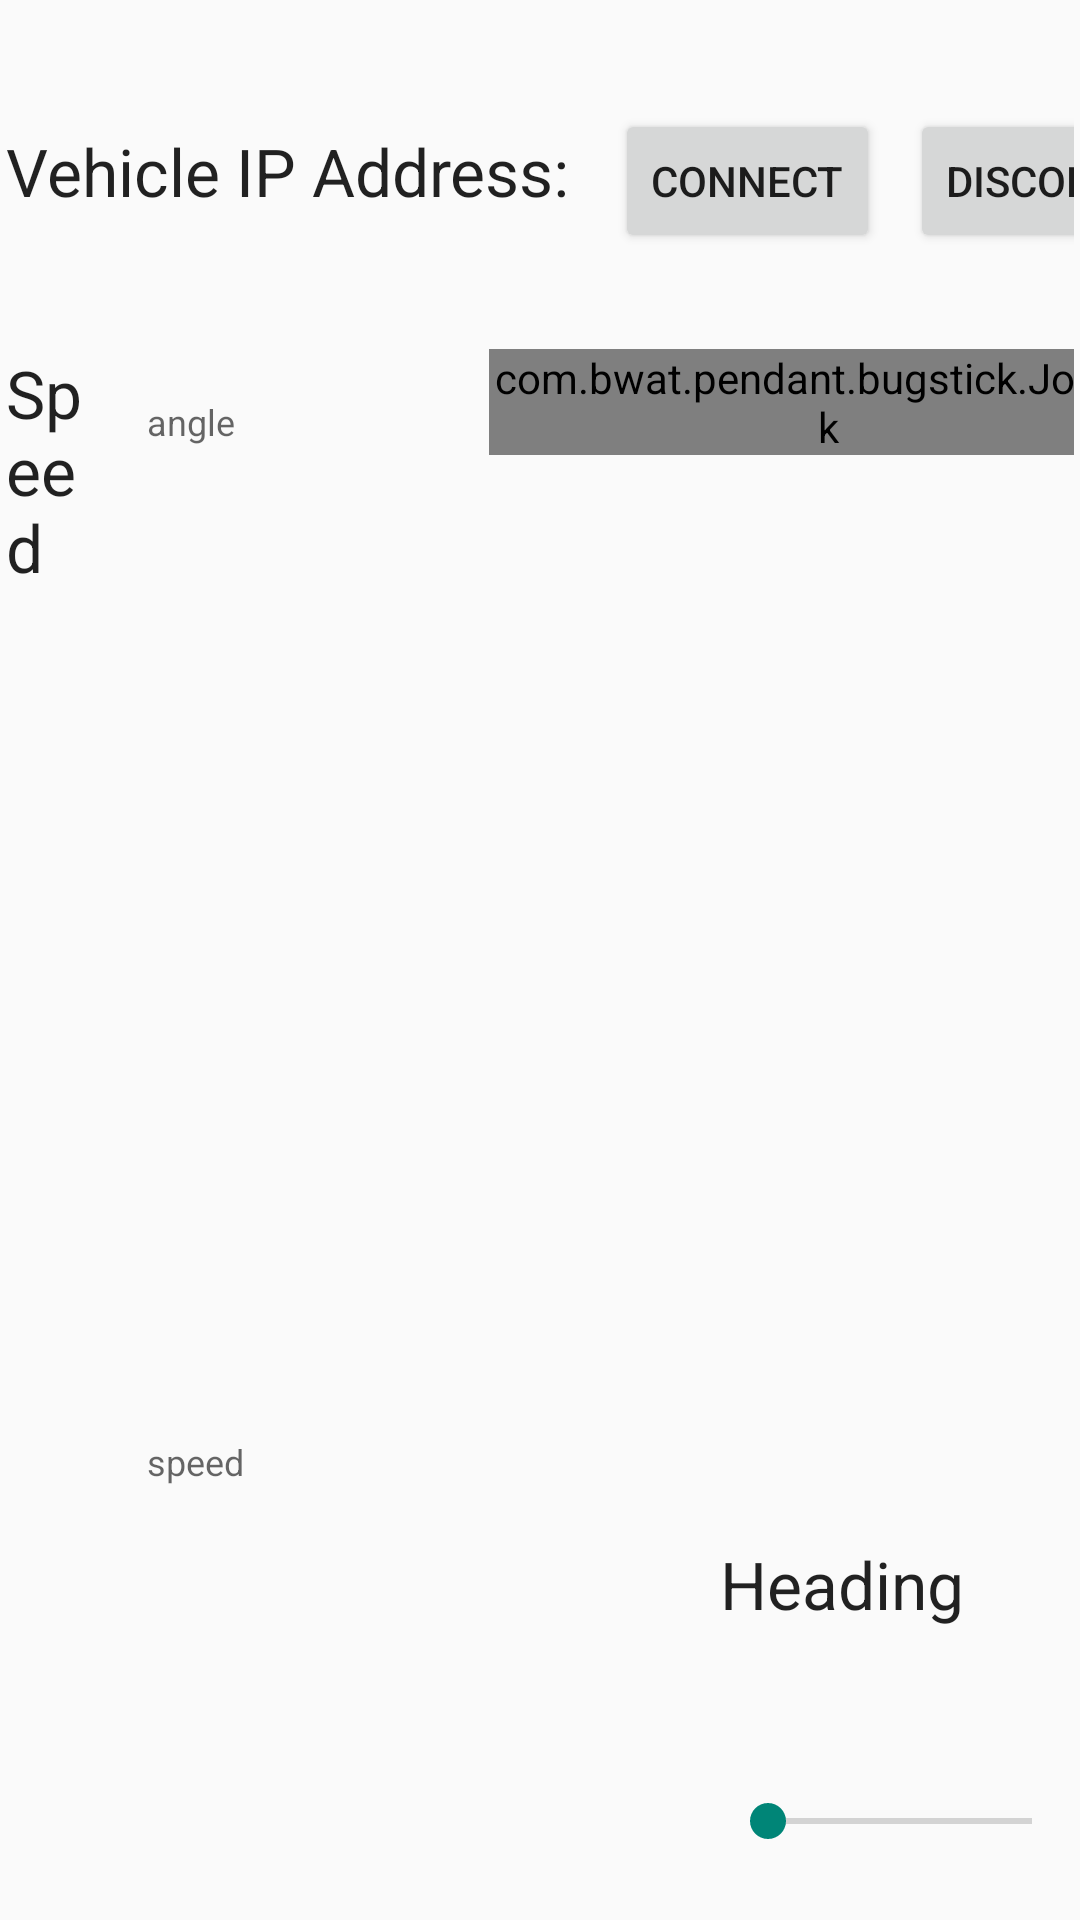

Android layout source for this screen:
<!-- AndroidManifest.xml: application theme Theme.BWAT -->
<!-- res/layout/fragment_home.xml -->
<?xml version="1.0" encoding="utf-8"?>
<LinearLayout xmlns:android="http://schemas.android.com/apk/res/android"
    xmlns:app="http://schemas.android.com/apk/res-auto"
    android:orientation="vertical"
    android:layout_width="match_parent"
    android:layout_height="match_parent"
    android:weightSum="4"
    android:layout_margin="2dp">

    <LinearLayout
        android:layout_width="fill_parent"
        android:layout_height="0dip"
        android:layout_weight="0.7"
        android:orientation="vertical"
        android:layout_margin="2dp">

        <LinearLayout
            android:orientation="horizontal"
            android:layout_width="match_parent"
            android:layout_height="wrap_content"
            android:layout_gravity="center_horizontal">

            <TextView
                android:layout_width="wrap_content"
                android:layout_height="wrap_content"
                android:textAppearance="?android:attr/textAppearanceLarge"
                android:text="Vehicle IP Address: " />

            <MultiAutoCompleteTextView
                android:id="@+id/ipAddress"
                android:layout_width="wrap_content"
                android:layout_height="wrap_content"
                android:layout_weight="1"
                android:hint="IP Address" />


            <Button
                android:layout_width="wrap_content"
                android:layout_height="wrap_content"
                android:id="@+id/connectButton"
                android:layout_marginLeft="10dp"
                android:text="Connect" />

            <Button
                android:layout_width="wrap_content"
                android:layout_height="wrap_content"
                android:id="@+id/disconnectButton"
                android:layout_marginLeft="10dp"
                android:text="disconnect" />
        </LinearLayout>


        <TextView
            android:layout_width="wrap_content"
            android:layout_height="wrap_content"
            android:id="@+id/connectStatus"
            android:textAppearance="?android:attr/textAppearanceLarge"
            android:layout_gravity="center_horizontal"
            android:text="@string/status_start"
            android:visibility="gone" />
    </LinearLayout>

    <LinearLayout
        android:layout_width="match_parent"
        android:layout_height="0dp"
        android:orientation="horizontal"
        android:weightSum="4"
        android:layout_weight="2.5"
        android:layout_margin="2dp">

        <LinearLayout
            android:layout_weight="1"
            android:layout_width="100dp"
            android:layout_height="fill_parent"
            android:orientation="vertical">

            <TextView
                android:layout_width="wrap_content"
                android:layout_height="wrap_content"
                android:textAppearance="?android:textAppearanceLarge"
                android:text="Speed"
                android:id="@+id/updateSpeed" />

            <SeekBar
                android:layout_width="300dp"
                android:layout_height="fill_parent"
                android:id="@+id/seekSpeed"
                android:rotation="270"
                android:layout_gravity="fill_vertical"
                android:indeterminate="false" />


        </LinearLayout>

        <View
            android:layout_width="0dp"
            android:layout_height="0dp"
            android:layout_weight="1" />


        
        <LinearLayout
            android:layout_width="0dp"
            android:layout_height="0dp"
            android:orientation="vertical"
            android:layout_weight="0"
            android:visibility="gone">

            <TextView
                android:layout_width="wrap_content"
                android:layout_height="wrap_content"
                android:textAppearance="?android:attr/textAppearanceLarge"
                android:text="Update time (ms): " />


            <LinearLayout
                android:layout_width="wrap_content"
                android:layout_height="wrap_content"
                android:orientation="horizontal">

                <EditText
                    android:layout_width="0dp"
                    android:layout_height="wrap_content"
                    android:inputType="number"
                    android:layout_weight="1"
                    android:text="250"
                    android:minWidth="60dp"
                    android:id="@+id/updateMsText" />


                <Button
                    android:layout_width="wrap_content"
                    android:layout_height="wrap_content"
                    android:text="Set"
                    android:id="@+id/updateMsButton" />
            </LinearLayout>

            <TextView
                android:layout_width="wrap_content"
                android:layout_height="wrap_content"
                android:textAppearance="?android:attr/textAppearanceLarge"
                android:text="@string/updateSpeedDisplay"
                android:id="@+id/updateMsDisplay" />
        </LinearLayout>

        
        <LinearLayout
            android:layout_width="wrap_content"
            android:layout_height="wrap_content"
            android:orientation="horizontal">

            <LinearLayout
                android:layout_width="130dp"
                android:layout_height="wrap_content"
                android:orientation="vertical"
                android:weightSum="1">

                <TextView
                    style="@style/TextAppearance.AppCompat.Caption"
                    android:id="@+id/tv_angle"
                    android:layout_width="wrap_content"
                    android:layout_height="wrap_content"
                    android:layout_margin="@dimen/default_margin"
                    android:text="angle" />

                <View
                    android:layout_width="0dp"
                    android:layout_height="0dp"
                    android:layout_weight="1" />

                <TextView
                    style="@style/TextAppearance.AppCompat.Caption"
                    android:id="@+id/tv_offset"
                    android:layout_width="wrap_content"
                    android:layout_height="wrap_content"
                    android:layout_margin="@dimen/default_margin"
                    android:layout_alignParentRight="true"
                    android:text="speed"
                    android:layout_weight="2.41" />


            </LinearLayout>


            <RelativeLayout
                android:layout_width="wrap_content"
                android:layout_height="wrap_content"
                android:id="@+id/R1">

                <com.bwat.pendant.bugstick.Joystick
                    android:id="@+id/joystick"
                    android:layout_width="wrap_content"
                    android:layout_height="wrap_content"

                    android:background="@drawable/bg_base"
                    app:start_on_first_touch="true"
                    app:force_square="true"
                    app:motion_constraint="None"

                    >

                    <Button
                        android:layout_width="20dp"
                        android:layout_height="20dp"
                        android:background="@drawable/bg_stick" />
                </com.bwat.pendant.bugstick.Joystick>
            </RelativeLayout>


        </LinearLayout>

        <View
            android:layout_width="0dp"
            android:layout_height="0dp"
            android:layout_weight="2" />

        <LinearLayout
            android:layout_width="wrap_content"
            android:layout_height="wrap_content"
            android:orientation="vertical">


            <RelativeLayout
                android:layout_width="fill_parent"
                android:layout_height="fill_parent">

                <Button
                    android:layout_width="wrap_content"
                    android:layout_height="wrap_content"
                    android:id="@+id/accessButton"
                    android:layout_marginLeft="10dp"
                    android:text="access code"
                    android:layout_alignParentRight="true" />

            </RelativeLayout>


            <EditText
                android:layout_width="wrap_content"
                android:layout_height="wrap_content"
                android:id="@+id/accesscode"
                android:hint="type the accesscode "
                android:textColorHint="#83cfec"

                />

        </LinearLayout>


    </LinearLayout>

    <LinearLayout
        android:layout_width="fill_parent"
        android:layout_height="wrap_content"
        android:layout_weight="1"
        android:weightSum="3"
        android:orientation="horizontal">


        <LinearLayout
            android:layout_width="0dp"
            android:layout_height="match_parent"
            android:orientation="vertical"
            android:layout_weight="0.53"
            android:visibility="gone">

            <TextView
                android:layout_width="wrap_content"
                android:layout_height="wrap_content"
                android:layout_marginTop="60dp"
                android:text="Latest Response"
                android:textAppearance="?android:attr/textAppearanceLarge"
                android:layout_gravity="center_horizontal" />

            <TextView
                android:layout_width="wrap_content"
                android:layout_height="wrap_content"
                android:text="@string/res_time"
                android:id="@+id/responseTimeText"
                android:textAppearance="?android:attr/textAppearanceLarge"
                android:layout_gravity="center_horizontal" />

            <TextView
                android:layout_width="wrap_content"
                android:layout_height="wrap_content"
                android:text="@string/res_message"
                android:id="@+id/responseMessageText"
                android:textAppearance="?android:attr/textAppearanceLarge"
                android:layout_gravity="center_horizontal" />
        </LinearLayout>

        <View
            android:layout_width="0dp"
            android:layout_height="0dp"
            android:layout_weight="2" />

        <LinearLayout
            android:layout_width="0dip"
            android:layout_height="fill_parent"
            android:orientation="vertical"
            android:layout_weight="1">

            <TextView
                android:layout_width="wrap_content"
                android:layout_height="wrap_content"
                android:textAppearance="?android:textAppearanceLarge"
                android:text="Heading"
                android:id="@+id/updateHeading" />

            <SeekBar
                android:layout_width="fill_parent"
                android:layout_height="fill_parent"
                android:id="@+id/seekHeading" />
        </LinearLayout>
    </LinearLayout>


</LinearLayout>
<!-- resources referenced by this layout -->
<resources>
  <dimen name="default_margin">16dp</dimen>
  <!-- drawable bg_base (drawable-mdpi) -->
  <?xml version="1.0" encoding="utf-8"?>
  <shape xmlns:android="http://schemas.android.com/apk/res/android"
      android:shape="oval">
      <solid android:color="#001144" />
  </shape>
  <!-- drawable bg_stick (drawable-mdpi) -->
  <?xml version="1.0" encoding="utf-8"?>
  <selector xmlns:android="http://schemas.android.com/apk/res/android" android:exitFadeDuration="30">
  
      <item android:state_pressed="true" android:drawable="@drawable/bg_stick_pressed" />
      <item android:drawable="@drawable/bg_stick_unpressed" />
  
  </selector>
  <string name="res_message">"Message: "</string>
  <string name="res_time">"Time: "</string>
  <string name="status_start">"Status: "</string>
  <string name="updateSpeedDisplay">"Current delay (ms): "</string>
  <style name="Theme.BWAT" parent="Theme.BWAT.Base">
  
      </style>
  <style name="Theme.BWAT.Base" parent="Theme.AppCompat.Light">
          <item name="android:windowNoTitle">true</item>
          <item name="windowActionBar">false</item>
      </style>
</resources>
